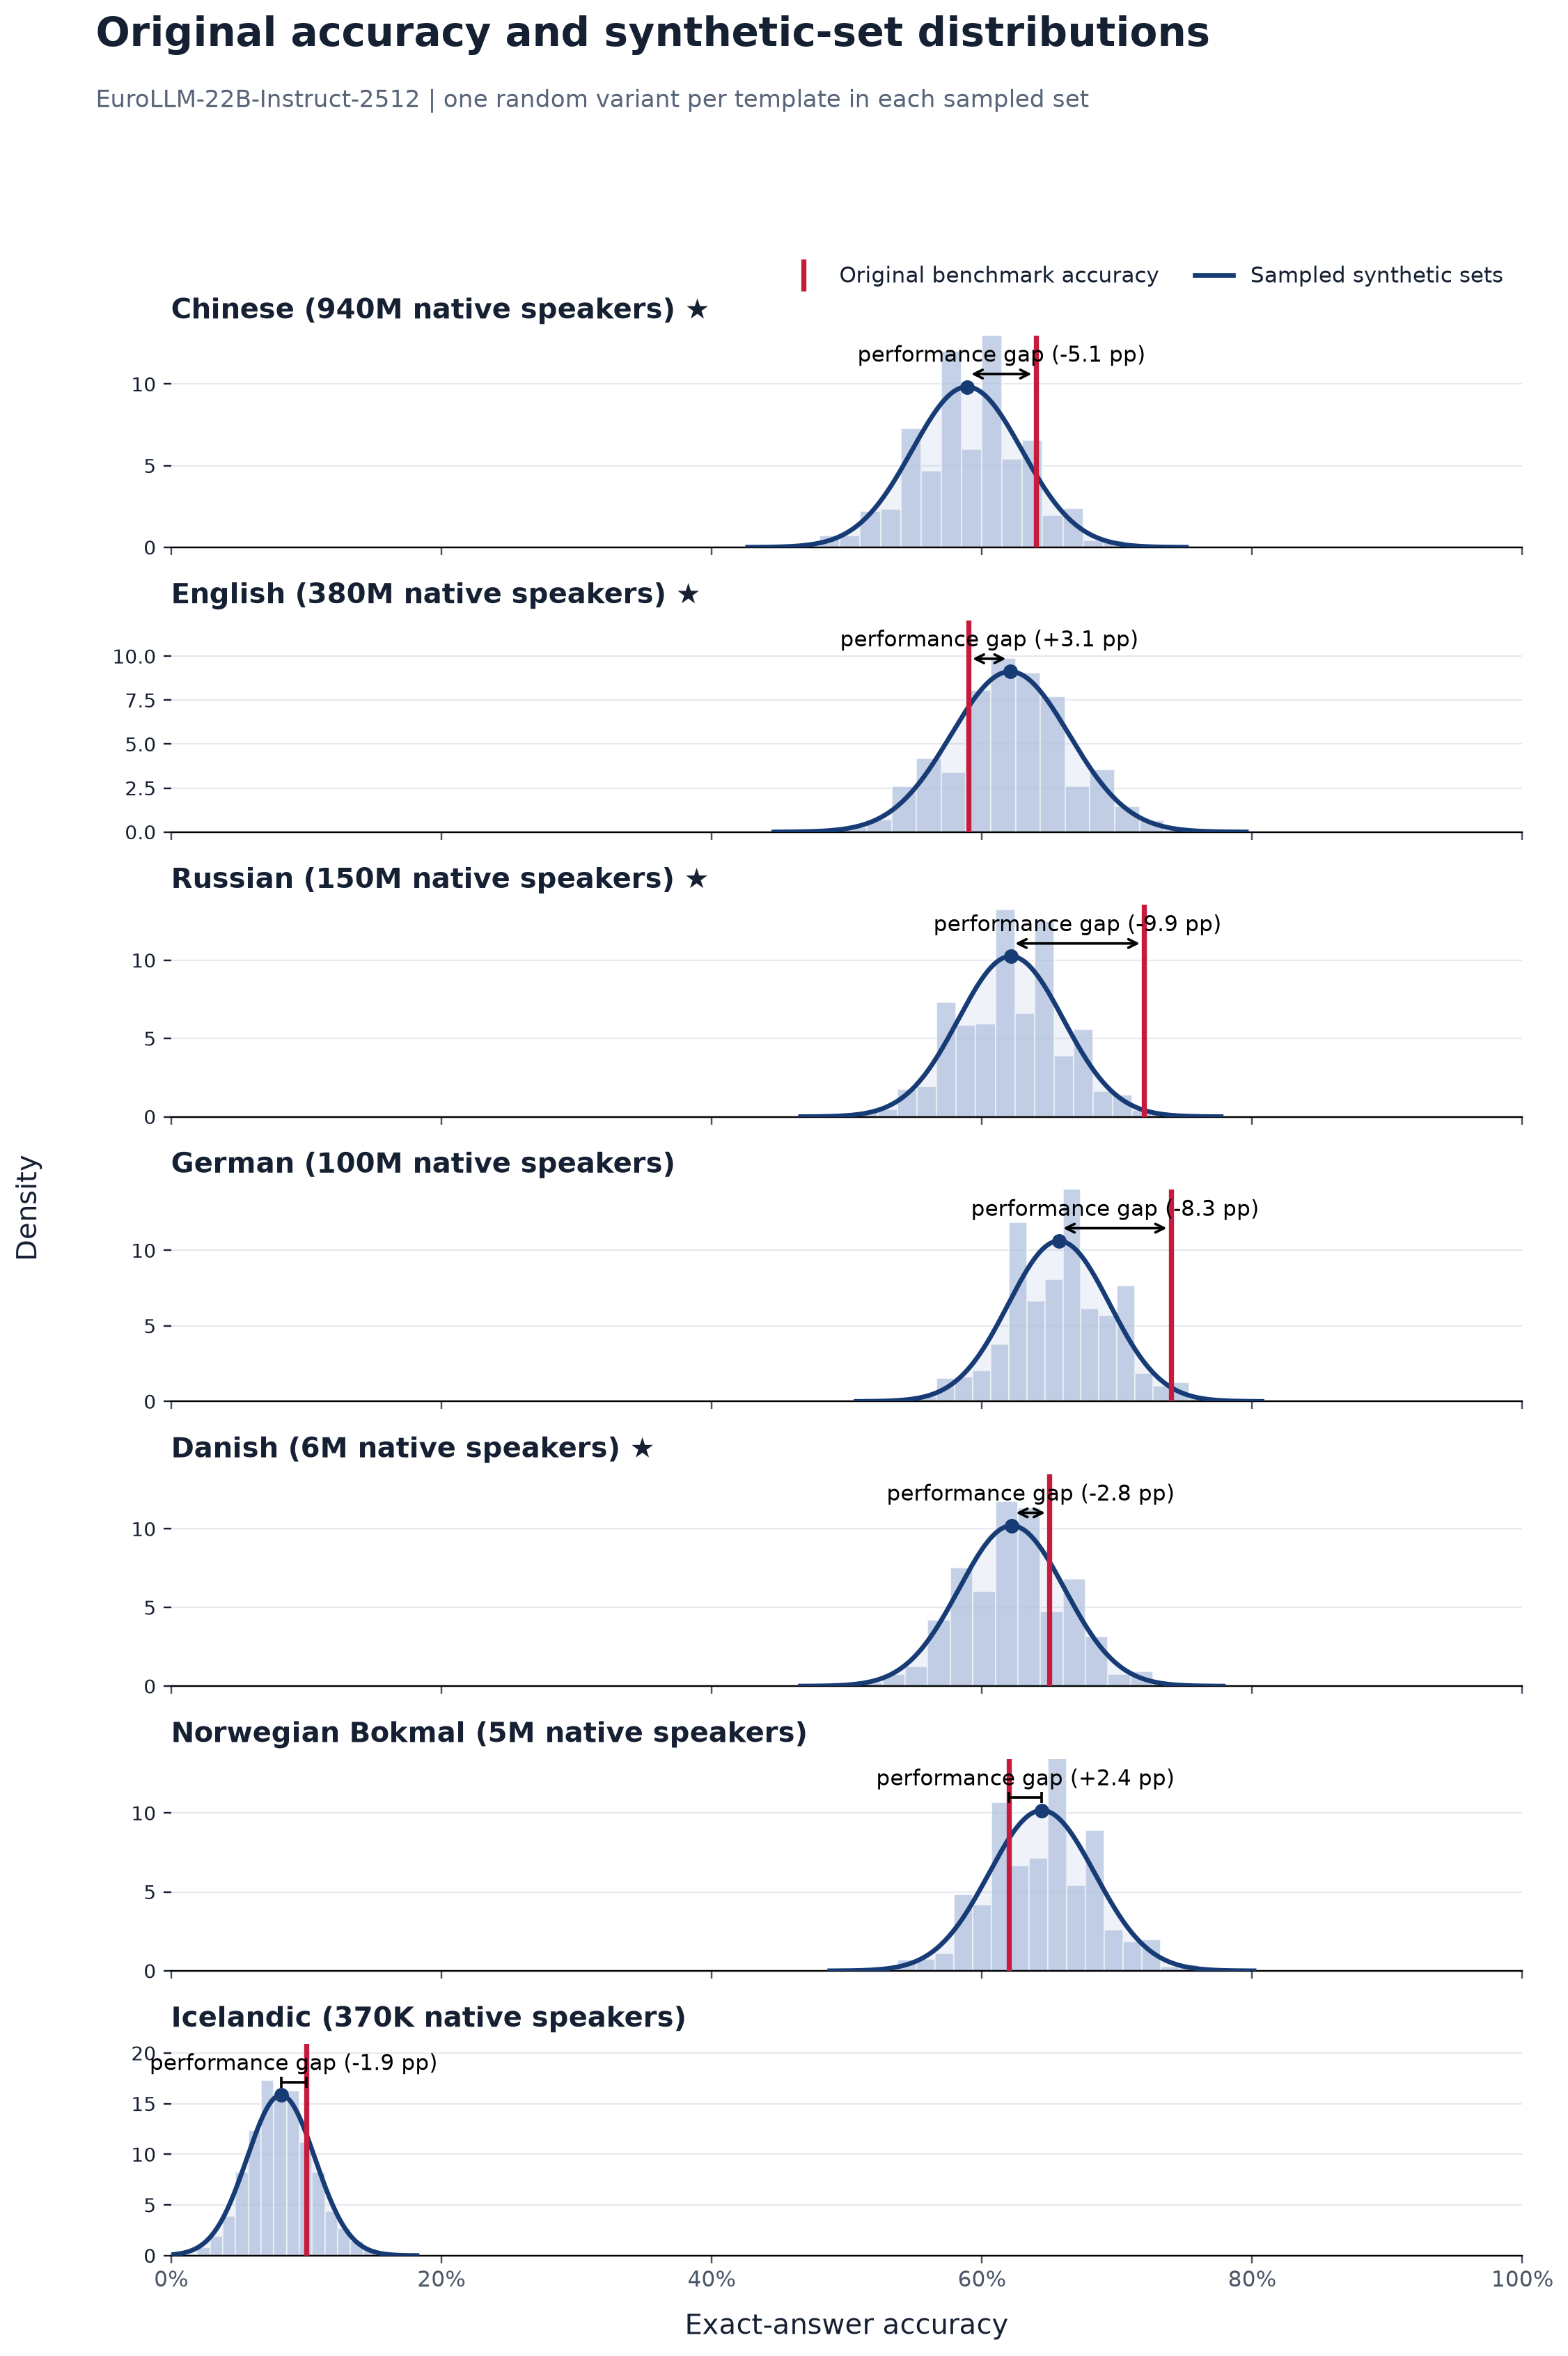

Values plotted in this chart, from the file beside it:
language, language_label, original_accuracy, synthetic_sampled_mean, synthetic_sampled_std, synthetic_minus_original_pp, paired_models, source_templates, sampled_sets
zho, Chinese, 0.64, 0.589, 0.04059, -5.096, 1, 100, 2000
eng, English, 0.59, 0.621, 0.04372, 3.096, 1, 100, 2000
rus, Russian, 0.72, 0.6215, 0.03891, -9.85, 1, 100, 2000
deu, German, 0.74, 0.6571, 0.03756, -8.29, 1, 100, 2000
dan, Danish, 0.65, 0.6222, 0.03911, -2.78, 1, 100, 2000
nob, Norwegian Bokmal, 0.62, 0.6445, 0.03925, 2.446, 1, 100, 2000
isl, Icelandic, 0.1, 0.08131, 0.02518, -1.869, 1, 100, 2000
